Run: headless pygame with SDL's dummy video driver; simulated clock (each Clock.tick advances the game by its frame time, no real sleeping); random seed 0; keys injected as events and as key.get_pressed() state; no mouse input.
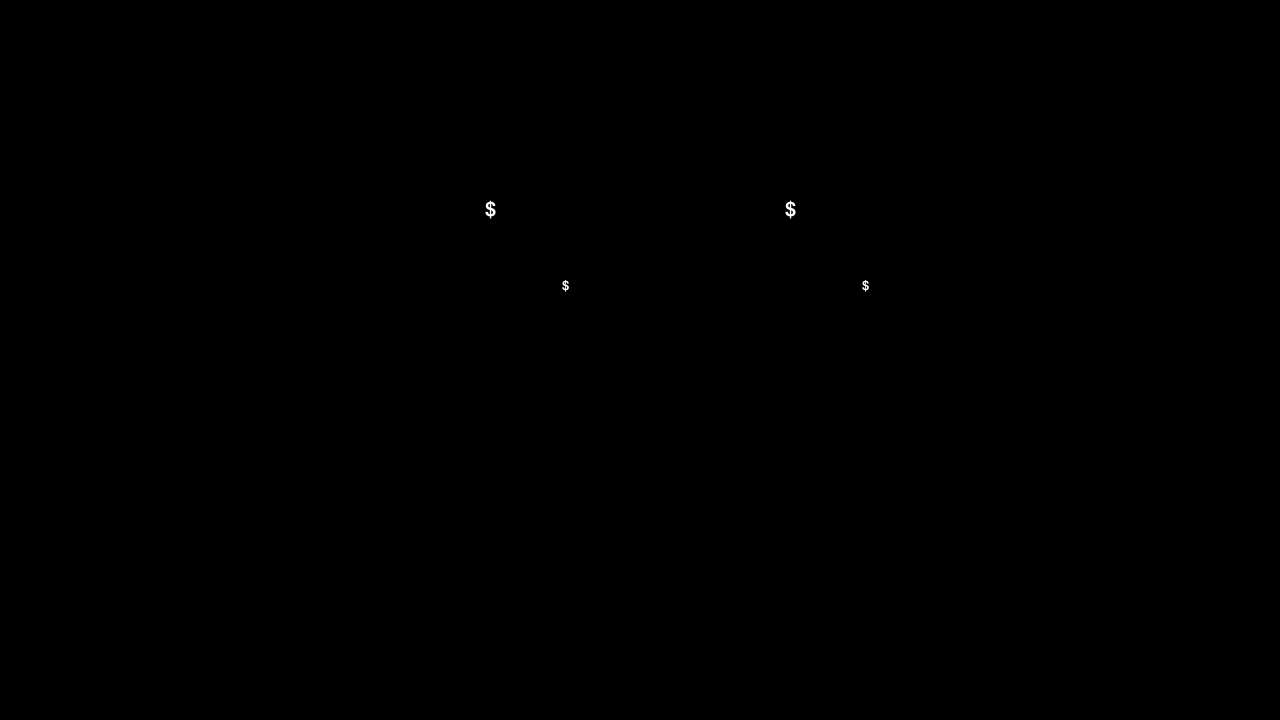
Frame 1 of 4 · flips 1–60 · no input
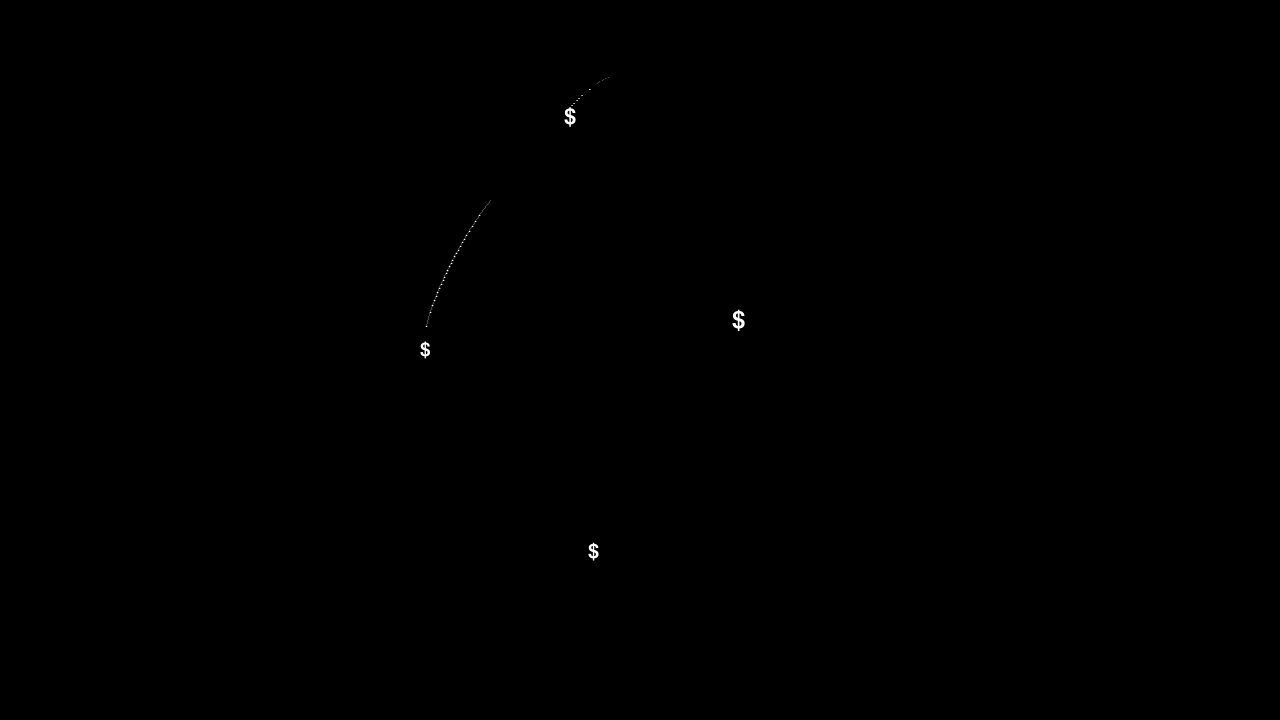
Frame 2 of 4 · flips 61–180 · tapped SPACE, RETURN · held RIGHT (→), D
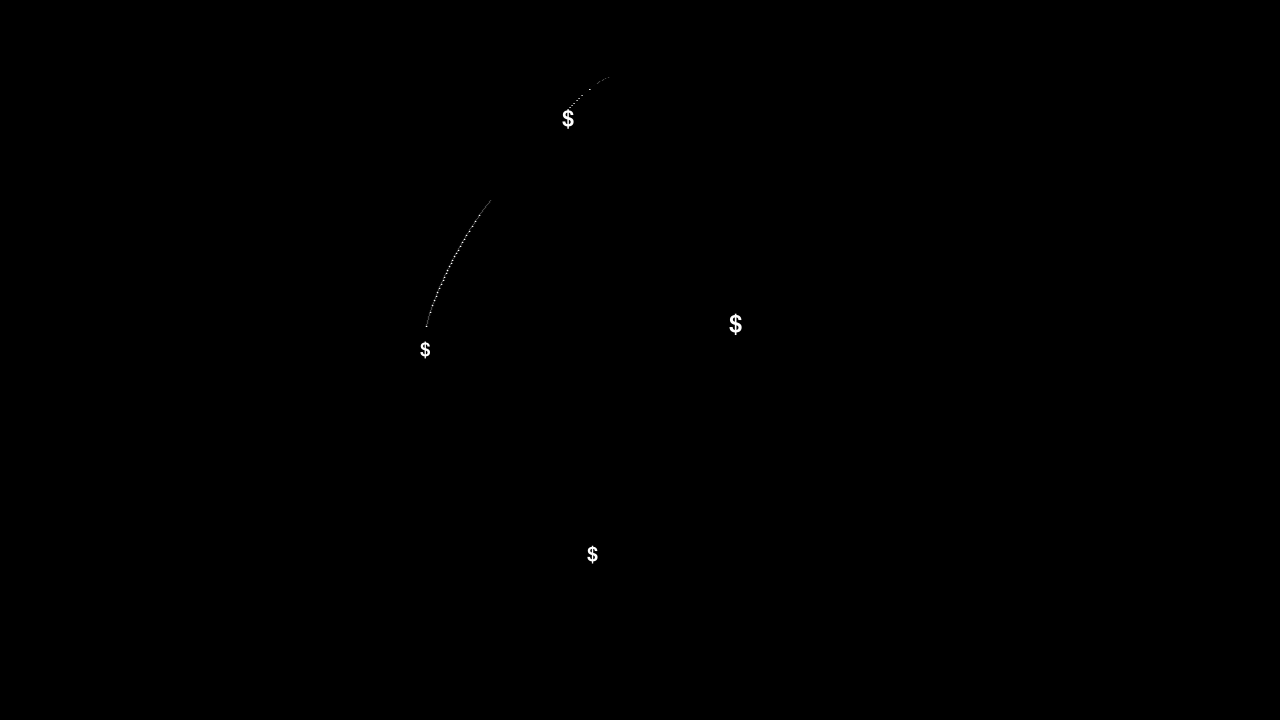
Frame 3 of 4 · flips 181–300 · held DOWN (↓), S
Frame 4 of 4 · flips 301–420 · held LEFT (←), A, UP (↑), W · screen unchanged from frame 3, image omitted

The pygame program that drew these frames:

import pygame
import math 

pygame.init()
screen = pygame.display.set_mode((1280,720))
clock = pygame.time.Clock()


#background 
background = pygame.Surface((1280,720))
#I'm going to try to make the font scale by replacing a number in the second argument with a variable dependent on the z


char_1 = "$"

#character's surface on screen

#determines size of font based on distance to screen
def font_findah(vector):
    pix_num = vector.z
    div = pix_num/28
    div = int(div)
    num = 30 - div
    return num 

#dot math projection 3d to 2d
def proj_1(vector):
    mat_A = pygame.math.Vector3(1,0,.25)
    mat_B = pygame.math.Vector3(0,1,.25)
    x = vector.dot(mat_A)
    y = vector.dot(mat_B)
    return pygame.math.Vector2(x,y)  

#func for blitting away background
def erase(*args):
    for arg in args:
        screen.blit(background, arg) 


#func for drawing points
def draw_char(char, *args):
    for arg in args:
        screen.blit(char, arg)

vec_A = pygame.math.Vector3(490,210,0) 
vec_B = pygame.math.Vector3(790,210,0)
vec_C = pygame.math.Vector3(490,210,300)
vec_D = pygame.math.Vector3(790,210,300)

pygame.display.update() 


running = True

while running:
    for event in pygame.event.get():
        if event.type == pygame.QUIT:
            sys.exit() 

    center_v = pygame.math.Vector3(640,360,100) 

    #calc vectors
    vec_A_calcd = proj_1(vec_A) 
    vec_B_calcd = proj_1(vec_B)
    vec_C_calcd = proj_1(vec_C)
    vec_D_calcd = proj_1(vec_D)

    #font for A 
    font_size_A = font_findah(vec_A)
    font_A = pygame.font.SysFont("Arial", font_size_A)
    char_A_surf = font_A.render(char_1, True, (255,255,255))
    
    #font for B
    font_size_B = font_findah(vec_B)
    font_B = pygame.font.SysFont("Arial", font_size_B)
    char_B_surf = font_B.render(char_1, True, (255,255,255))

    #font for C
    font_size_C = font_findah(vec_C)
    font_C = pygame.font.SysFont("Arial", font_size_C)
    char_C_surf = font_C.render(char_1, True, (255,255,255))

    #font for D
    font_size_D = font_findah(vec_D)
    font_D = pygame.font.SysFont("Arial", font_size_D)
    char_D_surf = font_D.render(char_1, True, (255,255,255))

    #input
    keys = pygame.key.get_pressed()
    if keys[pygame.K_d]:
        vec_A.update(vec_A.rotate(1, center_v)) 
        vec_B.update(vec_B.rotate(1, center_v))
        vec_C.update(vec_C.rotate(1, center_v))
        vec_D.update(vec_D.rotate(1, center_v)) 

    text_rect_A = char_A_surf.get_rect(center=vec_A_calcd)
    text_rect_B = char_B_surf.get_rect(center=vec_B_calcd)
    text_rect_C = char_C_surf.get_rect(center=vec_C_calcd)
    text_rect_D = char_D_surf.get_rect(center=vec_D_calcd)

    #screen.blit background func
    erase(text_rect_A, text_rect_B, text_rect_C, text_rect_D)
    #drawing vectors func
    screen.blit(char_A_surf, text_rect_A) 
    screen.blit(char_B_surf, text_rect_B) 
    screen.blit(char_C_surf, text_rect_C) 
    screen.blit(char_D_surf, text_rect_D) 

    pygame.display.flip()

    clock.tick(60)

pygame.quit() 
